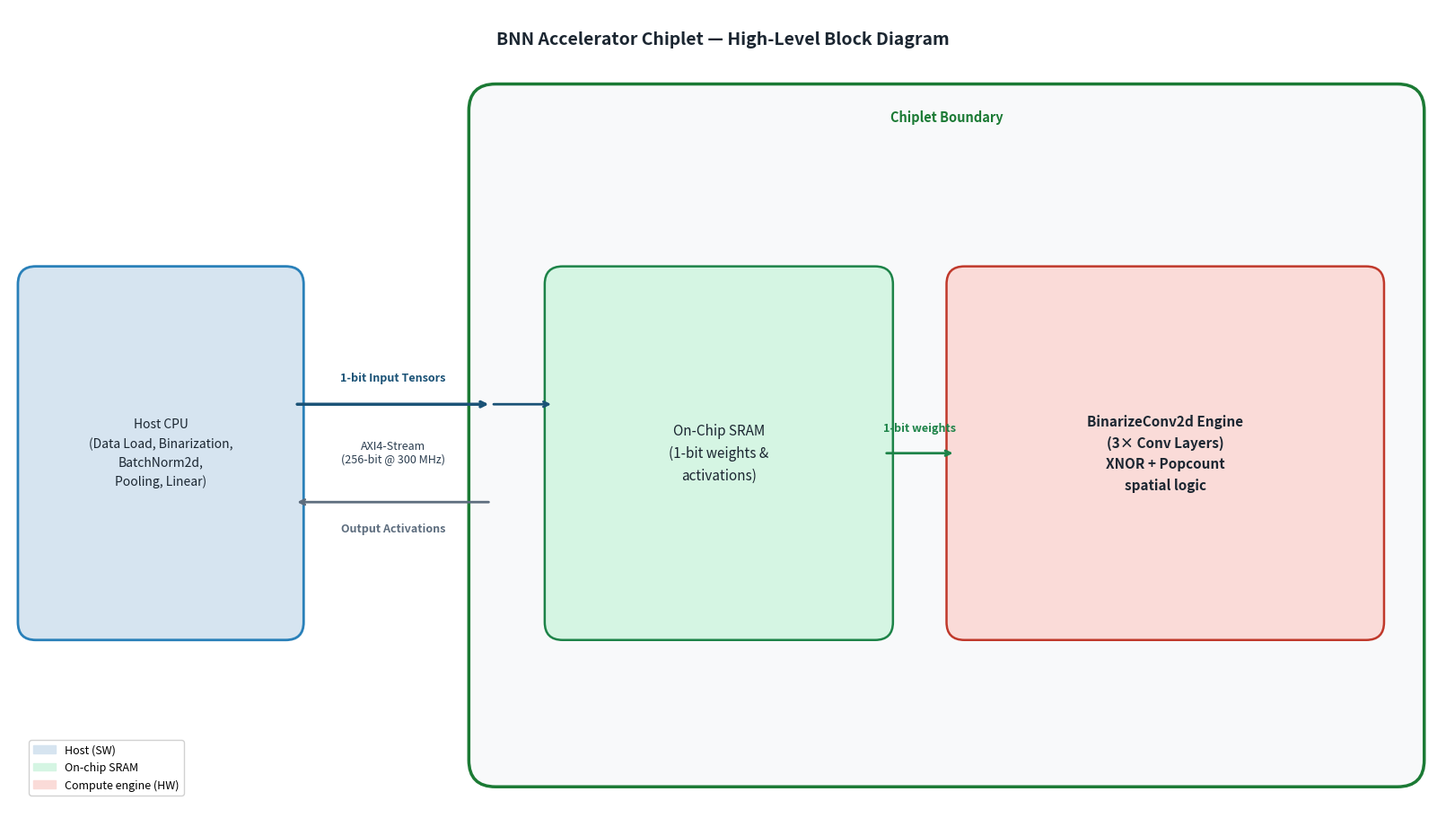

Write Python code to recreate this figure. (Note: this script raises an exception after producing the figure.)
"""
BNN Accelerator Chiplet — High-Level Block Diagram (Week 1 draft)
Generates algorithm_diagram.png

Five elements per the week 1 checklist:
  host | interface | chiplet boundary | compute engine | on-chip memory
"""

import matplotlib
matplotlib.use('Agg')
import matplotlib.pyplot as plt
import matplotlib.patches as mpatches
from matplotlib.patches import FancyBboxPatch

fig, ax = plt.subplots(figsize=(16, 9))
ax.set_xlim(0, 16)
ax.set_ylim(0, 9)
ax.axis('off')
fig.patch.set_facecolor('white')


def rbox(ax, x, y, w, h, label, fc='#D6E4F0', ec='#2C3E50',
         lw=1.5, fontsize=11, bold=False):
    patch = FancyBboxPatch((x, y), w, h,
                           boxstyle="round,pad=0.1,rounding_size=0.2",
                           facecolor=fc, edgecolor=ec, linewidth=lw)
    ax.add_patch(patch)
    ax.text(x + w / 2, y + h / 2, label,
            ha='center', va='center', fontsize=fontsize,
            fontweight='bold' if bold else 'normal', color='#1B2631',
            multialignment='center', linespacing=1.6)


def arr(ax, x1, y1, x2, y2, color='#1A5276', lw=2):
    ax.annotate('', xy=(x2, y2), xytext=(x1, y1),
                arrowprops=dict(arrowstyle='->', color=color, lw=lw))


# ─────────────────────────────────────────────────────────────────────────────
# Title — sits entirely above the chiplet boundary
# ─────────────────────────────────────────────────────────────────────────────
ax.text(8, 8.65, 'BNN Accelerator Chiplet — High-Level Block Diagram',
        ha='center', va='center', fontsize=14, fontweight='bold', color='#1B2631')

# ─────────────────────────────────────────────────────────────────────────────
# Host block  (right edge: x = 3.2)
# SW partition per partition_rationale.md §2:
#   data loading, raw input binarization, BatchNorm2d, pooling, linear classifier
# ─────────────────────────────────────────────────────────────────────────────
rbox(ax, 0.2, 2.0, 3.0, 4.0,
     'Host CPU\n(Data Load, Binarization,\nBatchNorm2d,\nPooling, Linear)',
     fc='#D6E4F0', ec='#2980B9', lw=2, fontsize=10)
# vertical center: y = 4.0

# ─────────────────────────────────────────────────────────────────────────────
# Interface corridor  (x: 3.2 → 5.4, 2.2 units wide)
# Protocol: AXI4-Stream 256-bit @ 300 MHz  (interface_selection.md §1)
# ─────────────────────────────────────────────────────────────────────────────
# Top arrow  — input path (host → chiplet)
arr(ax, 3.2, 4.55, 5.4, 4.55, color='#1A5276', lw=2.5)
# Bottom arrow — output path (chiplet → host)
arr(ax, 5.4, 3.45, 3.2, 3.45, color='#5D6D7E', lw=2.0)

# Data-flow labels, clear of each arrow and of the protocol text
ax.text(4.3, 4.78, '1-bit Input Tensors',
        ha='center', va='bottom', fontsize=9,
        color='#1A5276', fontweight='bold')
ax.text(4.3, 3.22, 'Output Activations',
        ha='center', va='top', fontsize=9,
        color='#5D6D7E', fontweight='bold')

# Protocol name — centered between the two arrows
ax.text(4.3, 4.0,
        'AXI4-Stream\n(256-bit @ 300 MHz)',
        ha='center', va='center', fontsize=9,
        color='#2C3E50', style='italic', multialignment='center')

# ─────────────────────────────────────────────────────────────────────────────
# Chiplet boundary  (left edge at x = 5.3, top at y = 8.0 → below title)
# ─────────────────────────────────────────────────────────────────────────────
chiplet = FancyBboxPatch((5.3, 0.4), 10.4, 7.6,
                          boxstyle="round,pad=0.15,rounding_size=0.3",
                          facecolor='#F8F9FA', edgecolor='#1B7A34', linewidth=2.5)
ax.add_patch(chiplet)
ax.text(10.5, 7.78, 'Chiplet Boundary',
        ha='center', va='center', fontsize=10.5, color='#1B7A34', fontweight='bold')

# Short internal continuation (chiplet entry → memory block)
arr(ax, 5.4, 4.55, 6.1, 4.55, color='#1A5276', lw=2.0)

# ─────────────────────────────────────────────────────────────────────────────
# On-chip SRAM  (right edge: x = 9.8)
# Stores 1-bit weights AND binarized activations  (partition_rationale.md §2)
# ─────────────────────────────────────────────────────────────────────────────
rbox(ax, 6.1, 2.0, 3.7, 4.0,
     'On-Chip SRAM\n(1-bit weights &\nactivations)',
     fc='#D5F5E3', ec='#1D8348', lw=1.8, fontsize=11)
# center: (7.95, 4.0)   right edge: x = 9.8

# ─────────────────────────────────────────────────────────────────────────────
# Weight bus: On-Chip SRAM → BinarizeConv2d Engine
# ─────────────────────────────────────────────────────────────────────────────
arr(ax, 9.8, 4.0, 10.6, 4.0, color='#1D8348', lw=2.0)
ax.text(10.2, 4.22, '1-bit weights',
        ha='center', va='bottom', fontsize=9,
        color='#1D8348', fontweight='bold')

# ─────────────────────────────────────────────────────────────────────────────
# BinarizeConv2d Engine  (right edge: x = 15.3)
# All 3 BinarizeConv2d layers  (partition_rationale.md §2)
# XNOR replaces FP32 MACs; Popcount replaces accumulation
# ─────────────────────────────────────────────────────────────────────────────
rbox(ax, 10.6, 2.0, 4.7, 4.0,
     'BinarizeConv2d Engine\n(3× Conv Layers)\nXNOR + Popcount\nspatial logic',
     fc='#FADBD8', ec='#C0392B', lw=1.8, fontsize=11, bold=True)
# center: (12.95, 4.0)

# ─────────────────────────────────────────────────────────────────────────────
# Legend
# ─────────────────────────────────────────────────────────────────────────────
legend_patches = [
    mpatches.Patch(color='#D6E4F0', label='Host (SW)'),
    mpatches.Patch(color='#D5F5E3', label='On-chip SRAM'),
    mpatches.Patch(color='#FADBD8', label='Compute engine (HW)'),
]
ax.legend(handles=legend_patches, loc='lower left', fontsize=9,
          framealpha=0.9, bbox_to_anchor=(0.01, 0.01))

plt.tight_layout(pad=0.3)
plt.savefig('/Users/rebeccagilbert-croysdale/HW-4-AI-ML/project/algorithm_diagram.png',
            bbox_inches='tight', dpi=180)
print("Saved algorithm_diagram.png")
